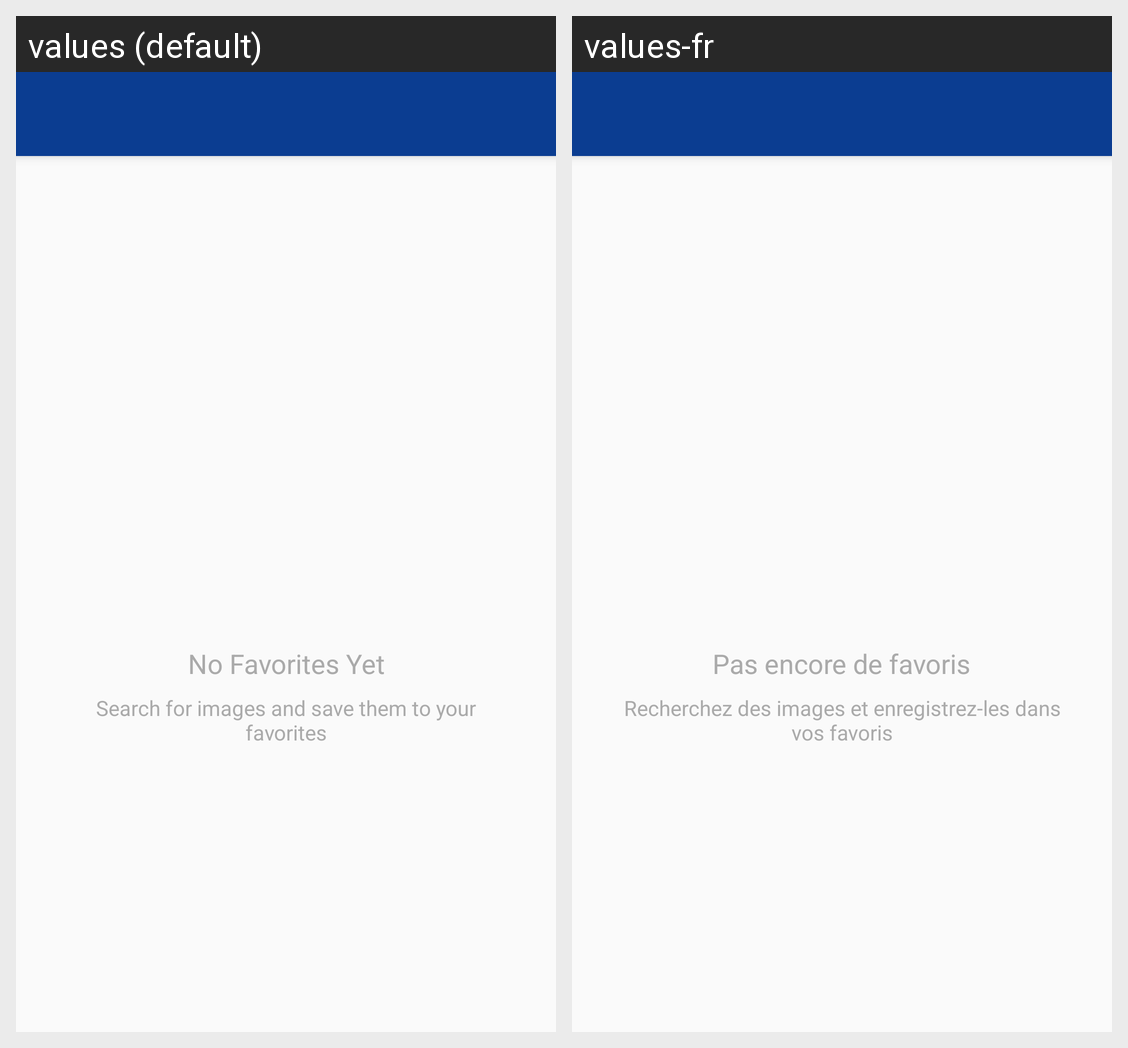

Locale-by-locale string values for the Android screen shown in this grid:
Android screen res/layout/activity_favorites.xml rendered under 2 locales, left to right: values (default), values-fr. Device: Nexus 5 (rendered at 1080×1920; each locale shown at half size, 540×960, under a caption strip naming it); theme Theme.NASAImageOfTheDay.
Strings drawn on this screen, with the default value and each locale's value (text and hints the layout hard-codes, and strings that could not be matched under every locale, appear in the picture but are not listed):

no_favorites
  values: No Favorites Yet
  values-fr: Pas encore de favoris

no_favorites_hint
  values: Search for images and save them to your favorites
  values-fr: Recherchez des images et enregistrez-les dans vos favoris
